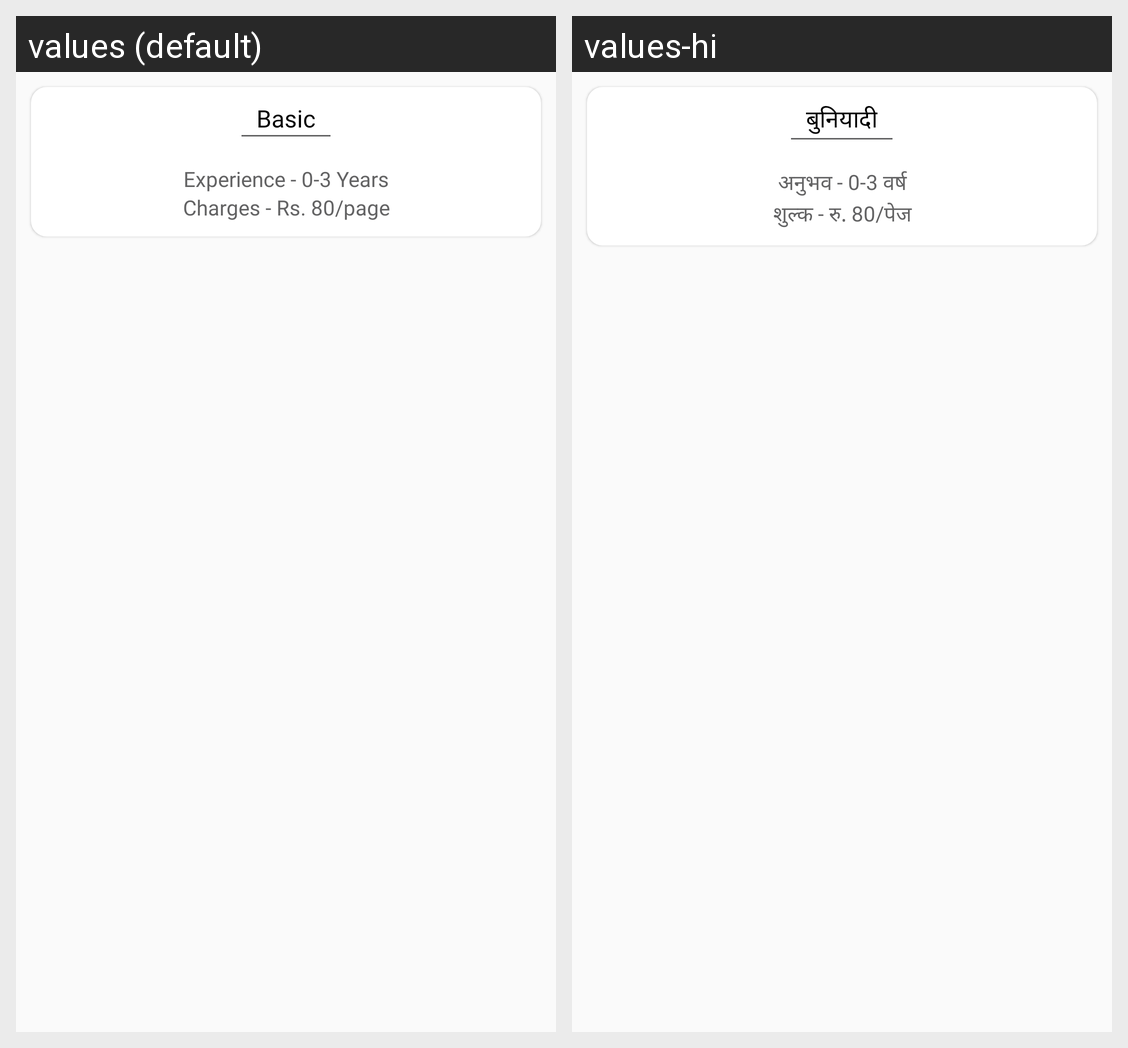

The Android screen above is rendered under two locales of the same app. Produce the string resources it draws, with the default and per-locale values.
Android screen res/layout/activity_service_package_layout.xml rendered under 2 locales, left to right: values (default), values-hi. Device: Nexus 5 (rendered at 1080×1920; each locale shown at half size, 540×960, under a caption strip naming it); theme Theme.Eadvokate.
Strings drawn on this screen, with the default value and each locale's value (text and hints the layout hard-codes, and strings that could not be matched under every locale, appear in the picture but are not listed):

basic
  values: Basic
  values-hi: बुनियादी

expfirst
  values: Experience - 0-3 Years
  values-hi: अनुभव - 0-3 वर्ष

expfirstcharge
  values: Charges - Rs. 80/page
  values-hi: शुल्क - रु. 80/पेज
